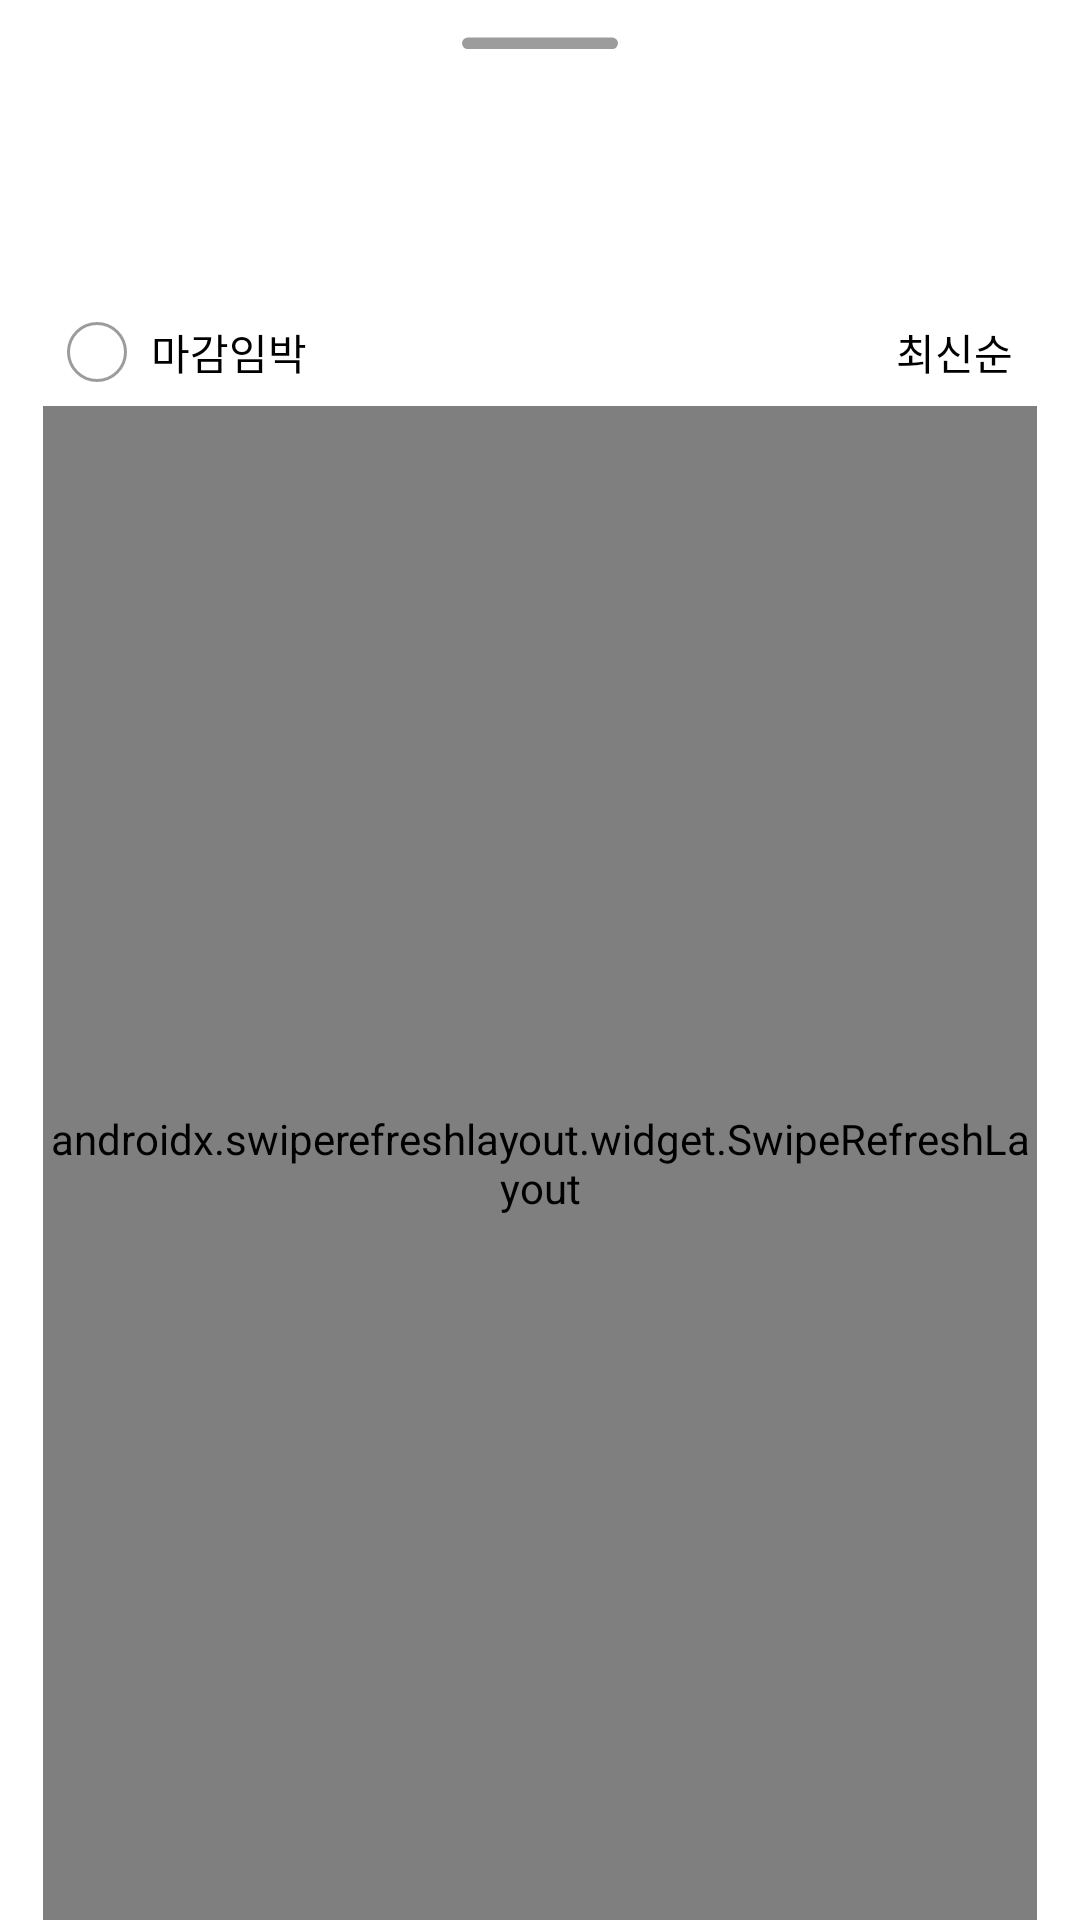

Android layout source for this screen:
<!-- AndroidManifest.xml: fallback theme Theme.MaterialComponents.DayNight.NoActionBar -->
<!-- res/layout/bottomsheet_taxipot_list.xml -->
<?xml version="1.0" encoding="utf-8"?>
<layout xmlns:android="http://schemas.android.com/apk/res/android"
    xmlns:app="http://schemas.android.com/apk/res-auto">

    <data>

    </data>

    <androidx.constraintlayout.widget.ConstraintLayout
        android:layout_width="match_parent"
        android:layout_height="match_parent"
        android:background="@drawable/rect_whitefill_nostroke_top20radius">

        <ImageView
            android:id="@+id/iv_bottomsheet_top"
            android:layout_width="wrap_content"
            android:layout_height="wrap_content"
            android:layout_marginTop="12dp"
            android:src="@drawable/ic_bottomsheet_top"
            app:layout_constraintEnd_toEndOf="parent"
            app:layout_constraintStart_toStartOf="parent"
            app:layout_constraintTop_toTopOf="parent" />

        <androidx.constraintlayout.widget.Guideline
            android:id="@+id/guide_13_horizontal"
            android:layout_width="wrap_content"
            android:layout_height="wrap_content"
            android:orientation="horizontal"
            app:layout_constraintGuide_percent="0.13" />

        <androidx.constraintlayout.widget.Guideline
            android:id="@+id/guide_04_vertical"
            android:layout_width="wrap_content"
            android:layout_height="wrap_content"
            android:orientation="vertical"
            app:layout_constraintGuide_percent="0.04" />

        <androidx.constraintlayout.widget.Guideline
            android:id="@+id/guide_96_vertical"
            android:layout_width="wrap_content"
            android:layout_height="wrap_content"
            android:orientation="vertical"
            app:layout_constraintGuide_percent="0.96" />

        <androidx.constraintlayout.widget.ConstraintLayout
            android:id="@+id/layout_deadline_and_toggle"
            android:layout_width="0dp"
            android:layout_height="wrap_content"
            android:layout_marginTop="16dp"
            app:layout_constraintEnd_toEndOf="@id/guide_96_vertical"
            app:layout_constraintStart_toStartOf="@id/guide_04_vertical"
            app:layout_constraintTop_toBottomOf="@id/guide_13_horizontal">

            <ImageView
                android:id="@+id/btn_deadline_imminent"
                android:layout_width="0dp"
                android:layout_height="wrap_content"
                android:padding="8dp"
                android:src="@drawable/ic_ellipse_no_fill"
                app:layout_constraintBottom_toBottomOf="parent"
                app:layout_constraintStart_toStartOf="parent"
                app:layout_constraintTop_toTopOf="parent" />

            <TextView
                style="@style/TextRegularRegular"
                android:layout_width="0dp"
                android:layout_height="wrap_content"
                android:text="마감임박"
                app:layout_constraintBottom_toBottomOf="parent"
                app:layout_constraintStart_toEndOf="@id/btn_deadline_imminent"
                app:layout_constraintTop_toTopOf="parent" />

            <TextView
                android:id="@+id/tv_sorting_option"
                style="@style/TextRegularRegular"
                android:layout_width="0dp"
                android:layout_height="wrap_content"
                android:layout_marginRight="4dp"
                android:text="최신순"
                app:layout_constraintBottom_toBottomOf="parent"
                app:layout_constraintEnd_toStartOf="@id/btn_toggle_check"
                app:layout_constraintTop_toTopOf="parent" />

            <ImageView
                android:id="@+id/btn_toggle_check"
                android:layout_width="0dp"
                android:layout_height="wrap_content"
                android:paddingHorizontal="2dp"
                android:paddingVertical="6dp"
                android:src="@drawable/ic_chevron_down"
                app:layout_constraintBottom_toBottomOf="parent"
                app:layout_constraintEnd_toEndOf="parent"
                app:layout_constraintTop_toTopOf="parent" />

        </androidx.constraintlayout.widget.ConstraintLayout>

        <androidx.swiperefreshlayout.widget.SwipeRefreshLayout
            android:id="@+id/swipe_refresh_layout"
            android:layout_width="0dp"
            android:layout_height="0dp"
            app:layout_constraintBottom_toBottomOf="parent"
            app:layout_constraintEnd_toStartOf="@id/guide_96_vertical"
            app:layout_constraintStart_toEndOf="@id/guide_04_vertical"
            app:layout_constraintTop_toBottomOf="@+id/layout_deadline_and_toggle">

            <androidx.recyclerview.widget.RecyclerView
                android:id="@+id/rv_taxipot_list"
                android:layout_width="match_parent"
                android:layout_height="match_parent"
                android:orientation="vertical"
                app:layoutManager="androidx.recyclerview.widget.LinearLayoutManager" />

        </androidx.swiperefreshlayout.widget.SwipeRefreshLayout>

    </androidx.constraintlayout.widget.ConstraintLayout>

</layout>
<!-- resources referenced by this layout -->
<resources>
  <!-- drawable ic_bottomsheet_top (drawable) -->
  <vector xmlns:android="http://schemas.android.com/apk/res/android"
      android:width="52dp"
      android:height="5dp"
      android:viewportWidth="52"
      android:viewportHeight="5">
    <path
        android:pathData="M1.924,0.509L50.076,0.509A1.924,1.924 0,0 1,52 2.433L52,2.433A1.924,1.924 0,0 1,50.076 4.357L1.924,4.357A1.924,1.924 0,0 1,0 2.433L0,2.433A1.924,1.924 0,0 1,1.924 0.509z"
        android:fillColor="#9C9C9C"/>
  </vector>
  <!-- drawable ic_ellipse_no_fill (drawable) -->
  <vector xmlns:android="http://schemas.android.com/apk/res/android"
      android:width="20dp"
      android:height="20dp"
      android:viewportWidth="20"
      android:viewportHeight="20">
    <path
        android:strokeWidth="1"
        android:pathData="M10,10m-9.5,0a9.5,9.5 0,1 1,19 0a9.5,9.5 0,1 1,-19 0"
        android:fillColor="#00000000"
        android:strokeColor="#9C9C9C"/>
  </vector>
  <!-- drawable rect_whitefill_nostroke_top20radius (drawable) -->
  <?xml version="1.0" encoding="utf-8"?>
  <shape xmlns:android="http://schemas.android.com/apk/res/android">
  
      <solid android:color="@color/white" />
  
      <corners
          android:topLeftRadius="20dp"
          android:topRightRadius="20dp"/>
  </shape>
  <style name="TextRegularRegular" parent="Widget.AppCompat.TextView">
          <item name="android:fontFamily">@font/pretendard_regular</item>
          <item name="android:textSize">14sp</item>
          <item name="android:textColor">@color/black</item>
      </style>
  <color name="white">#FFFFFFFF</color>
  <color name="black">#FF000000</color>
</resources>
